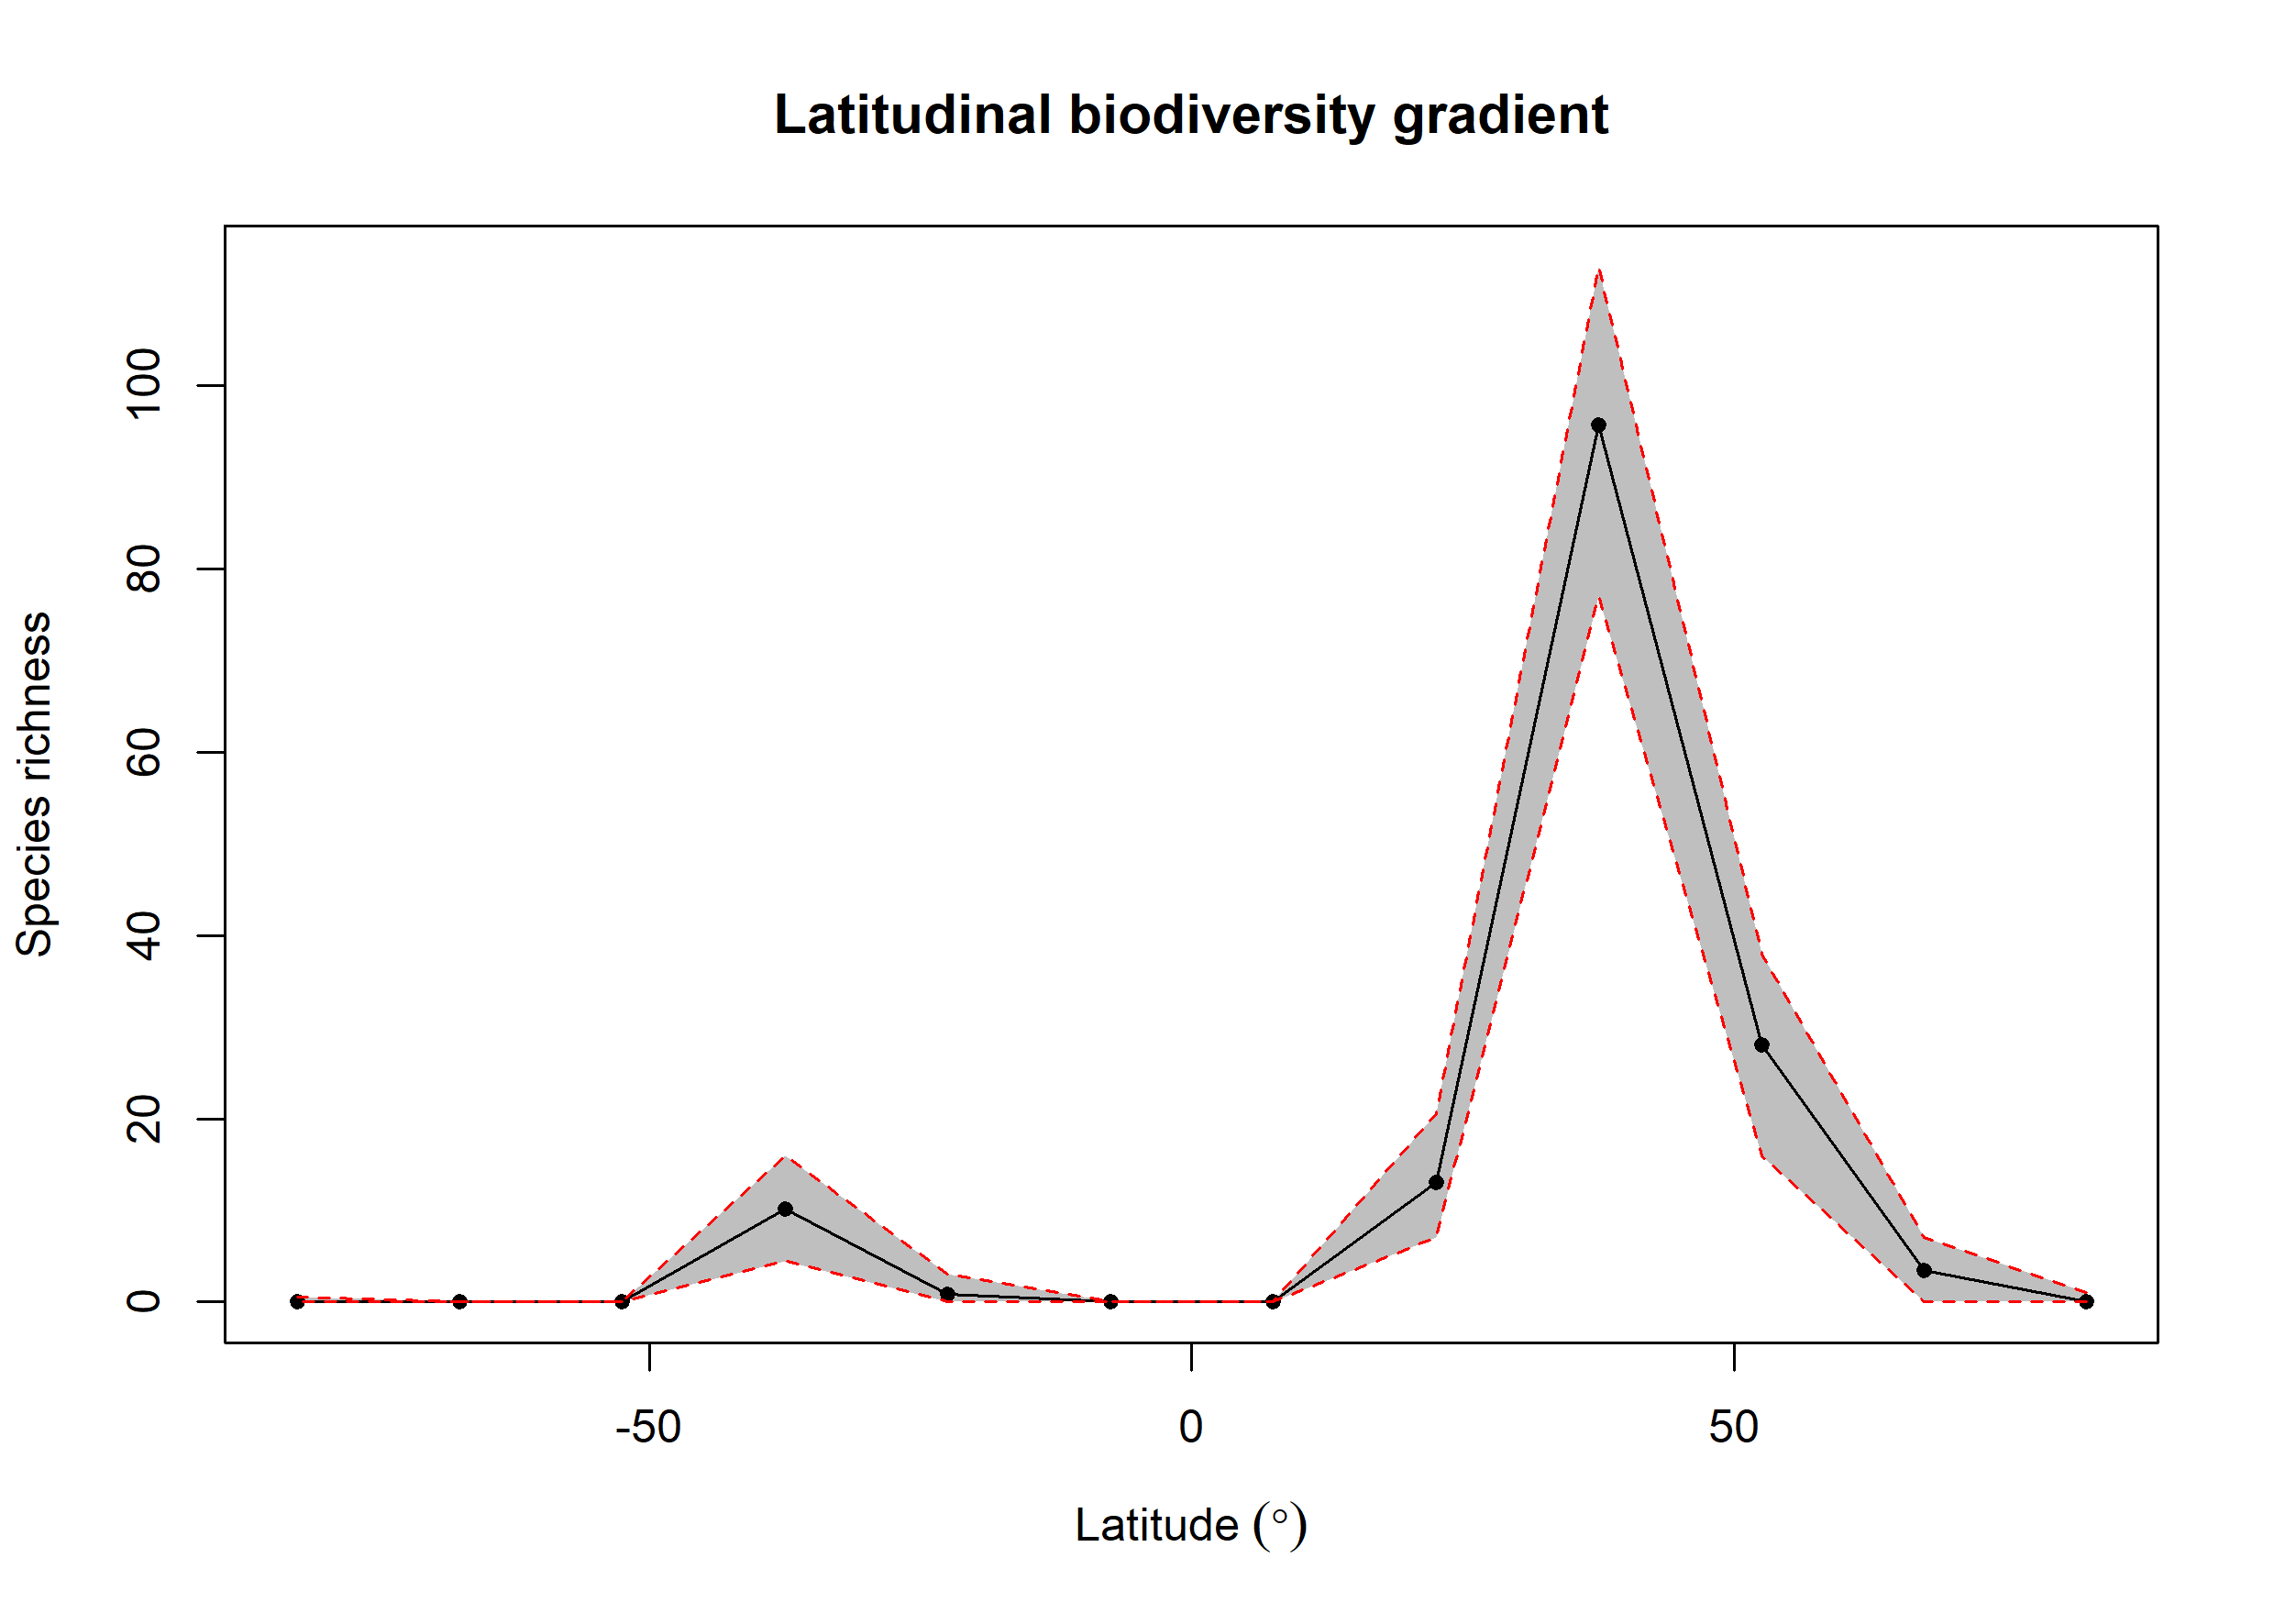

The data file committed next to this chart (first rows):
bin, max, min, mid, hemisphere, mean_richness, CI.Lower, CI.Upper
1, 90, 75, 82.5, N, 0.04, 0, 1
2, 75, 60, 67.5, N, 3.41, 0, 7
3, 60, 45, 52.5, N, 28.04, 15.95, 38
4, 45, 30, 37.5, N, 95.71, 77, 113
5, 30, 15, 22.5, N, 13.04, 7, 20.52
6, 15, 0, 7.5, N, 0, 0, 0
7, 0, -15, -7.5, S, 0.01, 0, 0
8, -15, -30, -22.5, S, 0.82, 0, 3
9, -30, -45, -37.5, S, 10.15, 4.475, 16
10, -45, -60, -52.5, S, 0, 0, 0
11, -60, -75, -67.5, S, 0, 0, 0
12, -75, -90, -82.5, S, 0.03, 0, 0.525
